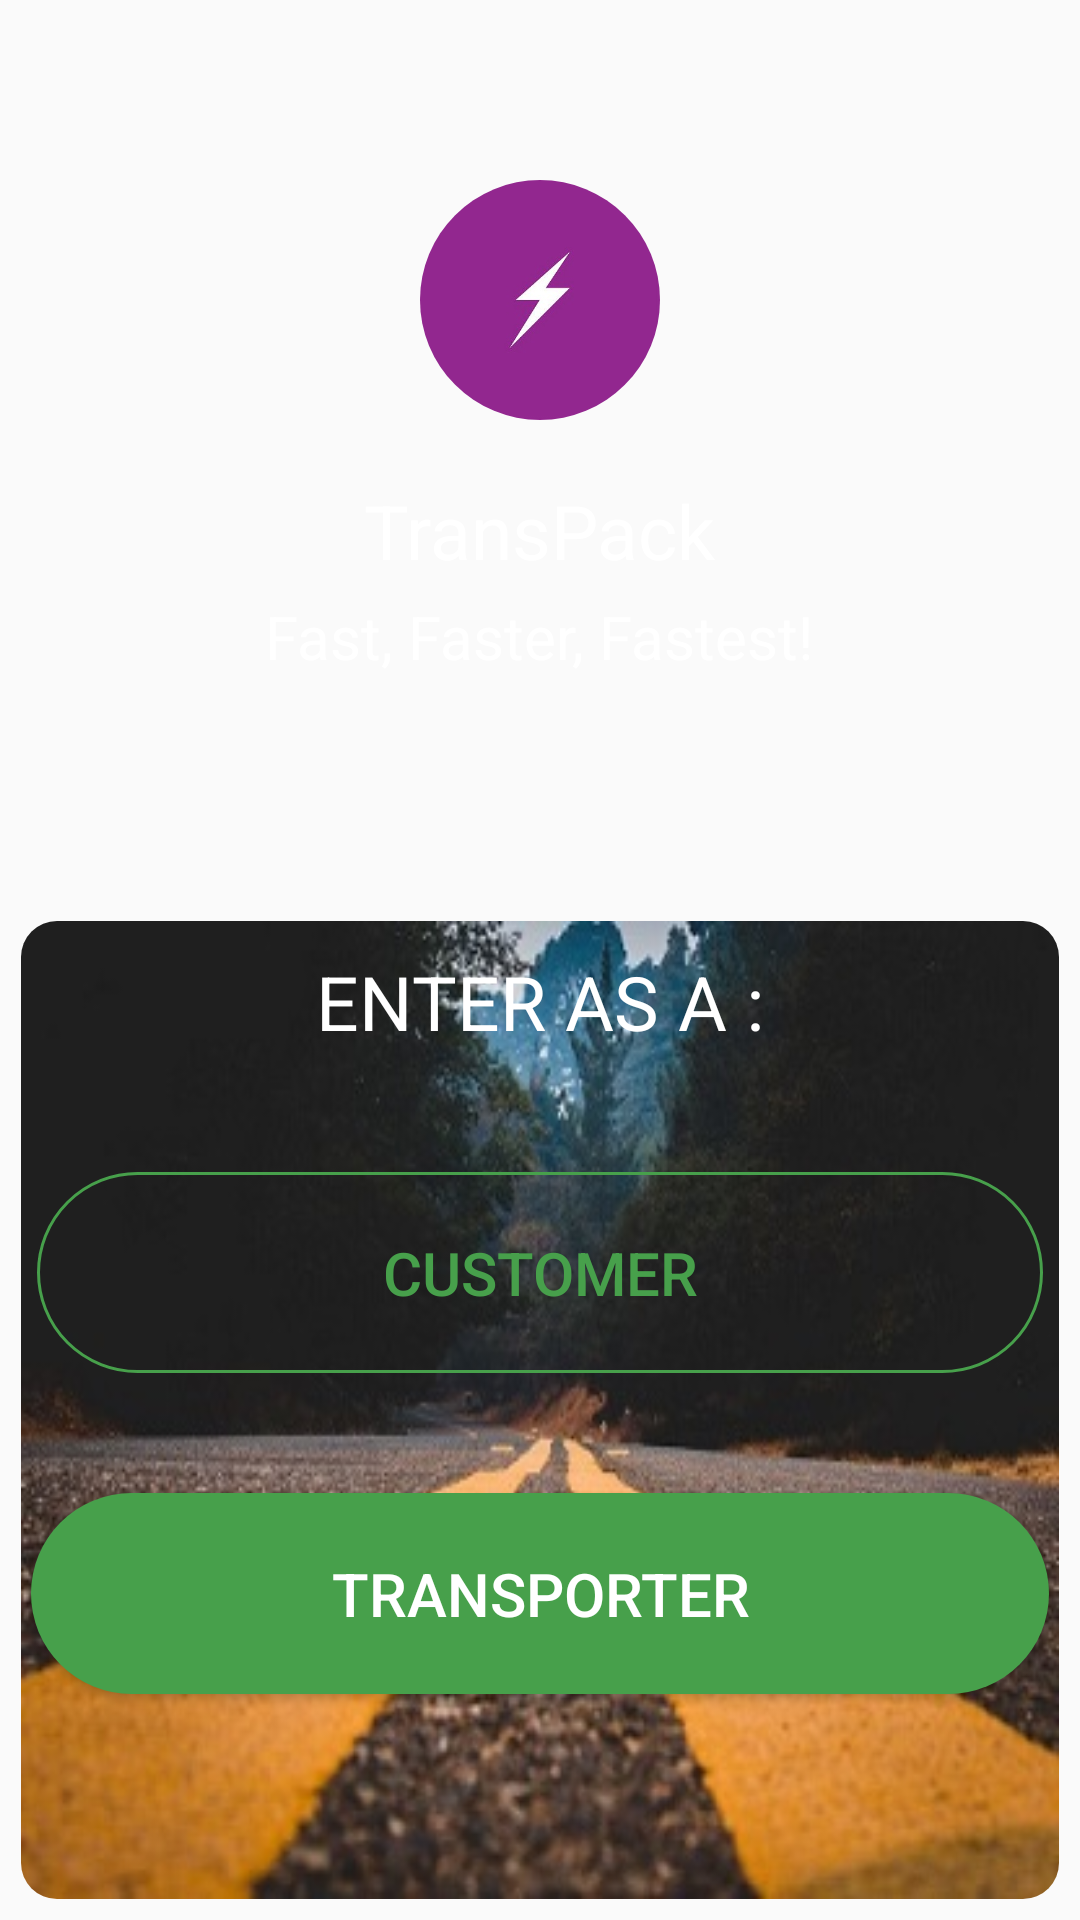

Layout XML and referenced resources for this Android screen:
<!-- AndroidManifest.xml: application theme AppTheme -->
<!-- res/layout/activity_shared.xml -->
<?xml version="1.0" encoding="utf-8"?>
<LinearLayout xmlns:android="http://schemas.android.com/apk/res/android"
    xmlns:app="http://schemas.android.com/apk/res-auto"
    xmlns:tools="http://schemas.android.com/tools"
    android:layout_width="match_parent"
    android:layout_height="match_parent"
    android:orientation="vertical"
    android:background="@mipmap/rad"
    tools:context=".activity_shared">
    <LinearLayout
        android:layout_width="match_parent"
        android:layout_height="300dp"
        android:orientation="vertical">
    <androidx.cardview.widget.CardView
        android:layout_width="80dp"
        android:transitionName="ImageTransition"
        android:layout_height="80dp"
        app:cardCornerRadius="40dp"
        app:cardElevation="0dp"
        android:layout_gravity="center"
        android:layout_marginTop="60dp"
        android:layout_centerInParent="true">

        <ImageView
            android:layout_width="match_parent"
            android:layout_height="match_parent"
            android:adjustViewBounds="true"
            android:scaleType="centerCrop"
            android:src="@drawable/logo1"
            tools:ignore="ContentDescription">

        </ImageView>

    </androidx.cardview.widget.CardView>

        <TextView
            android:id="@+id/text1"
            android:layout_width="wrap_content"
            android:layout_height="wrap_content"
            android:layout_gravity="center_horizontal"
            android:layout_marginTop="20dp"
            android:text="TransPack"
            android:textColor="#FFFFFF"
            android:textSize="25dp" />

        <TextView
            android:id="@+id/text2"
            android:textSize="20dp"
            android:layout_width="wrap_content"
            android:layout_height="wrap_content"
            android:textColor="#FFFFFF"
            android:text="Fast, Faster, Fastest!"
            android:layout_gravity="center_horizontal"
            android:layout_marginTop="5dp"
            />
    </LinearLayout>
    <androidx.cardview.widget.CardView
        android:layout_width="match_parent"
        android:layout_height="match_parent"
        app:cardElevation="0dp"
        app:cardCornerRadius="12dp"
        android:background="@drawable/roadtrips_social"
        android:layout_margin="7dp"
        >
    <LinearLayout
        android:layout_width="match_parent"
        android:layout_height="match_parent"
        android:orientation="vertical"
        android:id="@+id/pp"
        android:background="@drawable/roadtrips_social"

        >

        <TextView
            android:id="@+id/text3"
            android:layout_width="wrap_content"
            android:layout_height="wrap_content"
            android:text="ENTER AS A :"
            android:textSize="25dp"
            android:textColor="#FFFFFF"
            android:layout_marginBottom="30dp"

            android:layout_marginTop="10dp"
            android:layout_gravity="center_horizontal"

            ></TextView>
        <Button
            android:id="@+id/btn1"
            android:layout_width="wrap_content"
            android:layout_height="wrap_content"
            android:paddingRight="115dp"
            android:paddingLeft="115dp"
            android:paddingTop="20dp"
            android:textColor="#FF47A04B"

            android:paddingBottom="20dp"
            android:text="CUSTOMER"
            android:textSize="20dp"
            android:layout_marginTop="10dp"
            android:background="@drawable/custom_button"
            android:layout_gravity="center_horizontal"
            ></Button>
        <Button
            android:id="@+id/btn2"
            android:layout_width="wrap_content"
            android:layout_height="wrap_content"
            android:paddingRight="100dp"
            android:paddingLeft="100dp"
            android:paddingTop="20dp"
            android:paddingBottom="20dp"
            android:text="TRANSPORTER"
            android:textSize="20dp"
            android:textColor="#FFFFFF"
            android:layout_gravity="center_horizontal"
            android:background="@drawable/custom_button9"
            android:gravity="center_horizontal"
            android:layout_marginTop="40dp"
            ></Button>
    </LinearLayout>
    </androidx.cardview.widget.CardView>

</LinearLayout>
<!-- resources referenced by this layout -->
<resources>
  <!-- drawable custom_button (drawable) -->
  <?xml version="1.0" encoding="utf-8"?>
  <shape xmlns:android="http://schemas.android.com/apk/res/android"
      android:shape="rectangle">
      <stroke android:color="#47A04B" android:width="1dp"></stroke>
      <corners android:radius="40dp"></corners>
  
  </shape>
  <!-- drawable custom_button9 (drawable) -->
  <?xml version="1.0" encoding="utf-8"?>
  <shape xmlns:android="http://schemas.android.com/apk/res/android" android:shape="rectangle">
      <corners android:radius="40dp"/>
      <solid android:color="#FF47A04B"></solid>
  </shape>
  <!-- drawable logo1: jpg bitmap (drawable, 8281 bytes) -->
  <!-- drawable roadtrips_social: jpg bitmap (drawable, 39900 bytes) -->
  <style name="AppTheme" parent="Theme.AppCompat.Light.NoActionBar">
          
          <item name="windowActionBar">false</item>
          <item name="windowNoTitle">true</item>
          <item name="colorPrimary">@color/colorPrimary</item>
          <item name="colorPrimaryDark">@color/colorPrimaryDark</item>
          <item name="colorAccent">@color/colorAccent</item>
          <item name="android:windowActivityTransitions" />
  
      </style>
  <color name="colorPrimary">#23A7D8</color>
  <color name="colorPrimaryDark">#23A7D8</color>
  <color name="colorAccent">#FFFFFF</color>
</resources>
